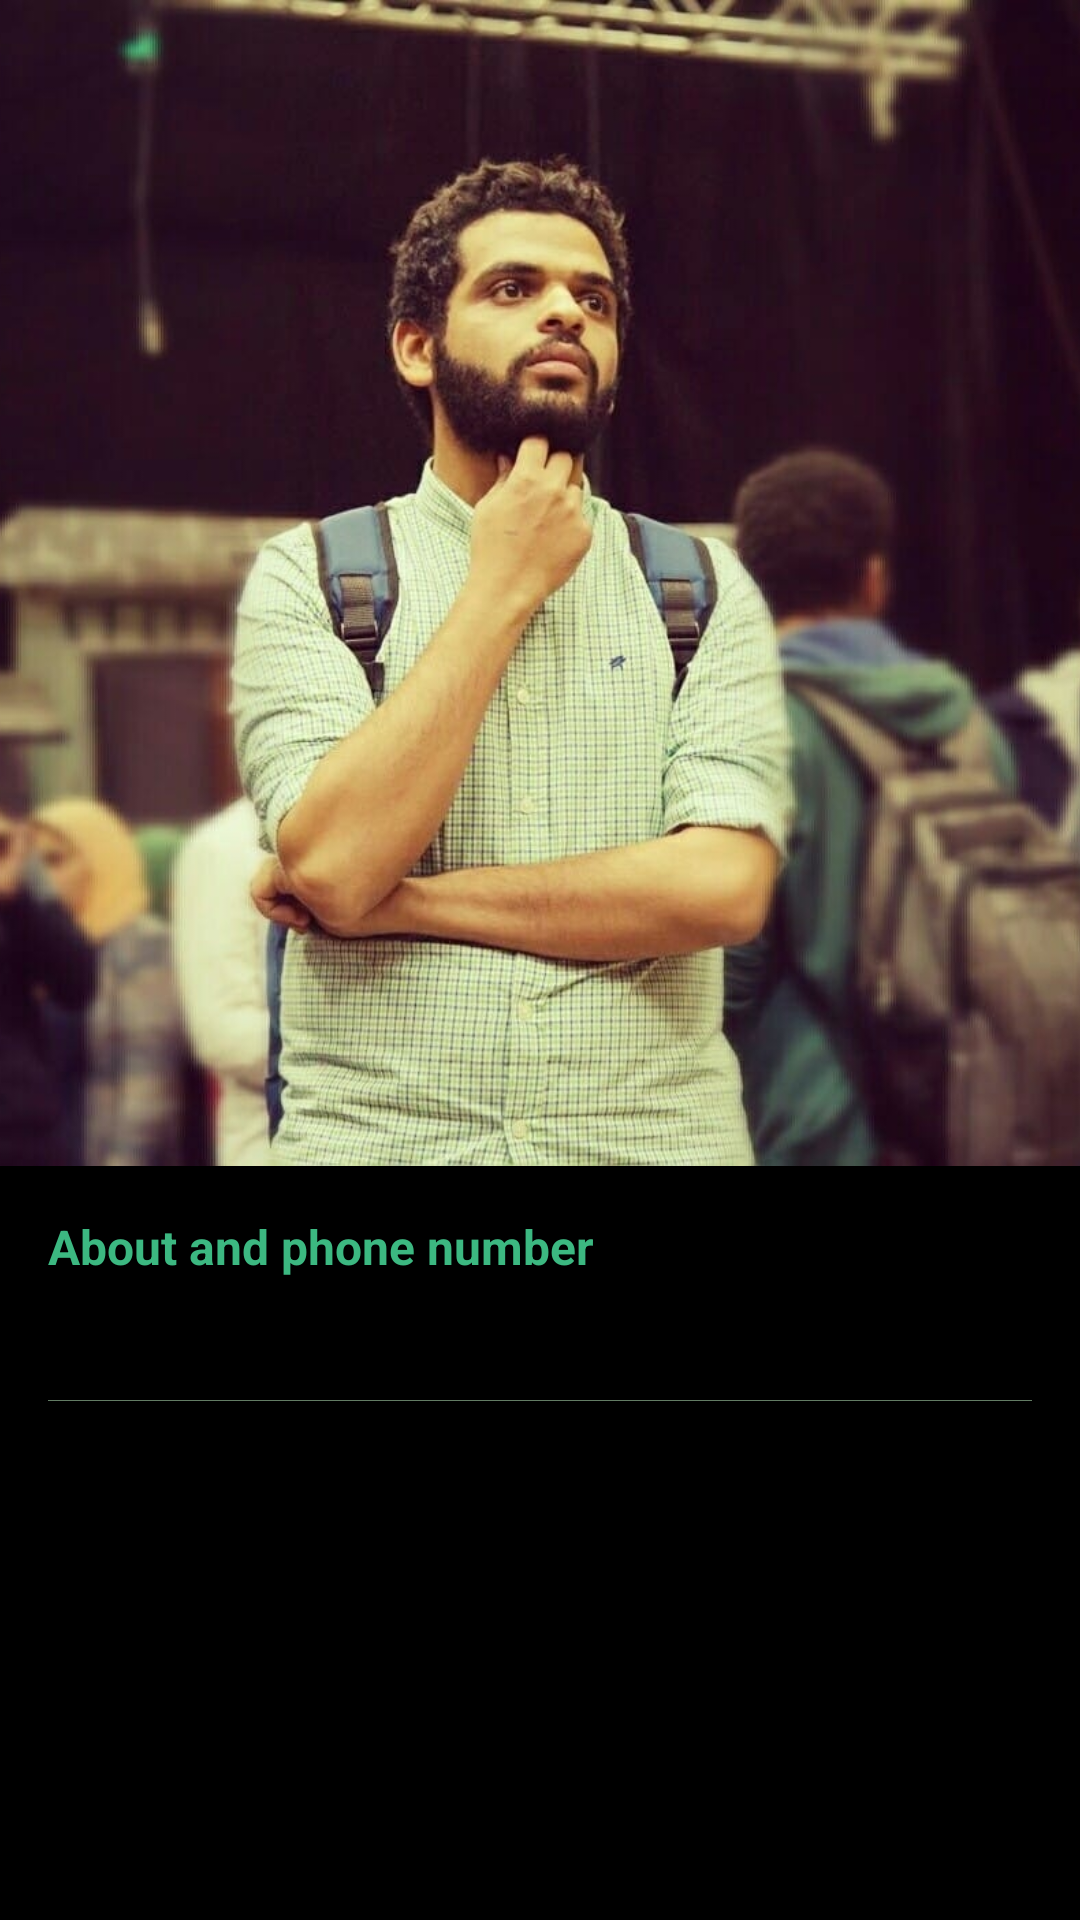

Here is an Android app screen rendered from its layout file. Give the layout XML and the strings, colors and styles it references.
<!-- AndroidManifest.xml: activity theme AppTheme.NoActionBar.FullScreen -->
<!-- res/layout/activity_user_profile.xml -->
<?xml version="1.0" encoding="utf-8"?>
<androidx.constraintlayout.motion.widget.MotionLayout xmlns:android="http://schemas.android.com/apk/res/android"
    xmlns:app="http://schemas.android.com/apk/res-auto"
    xmlns:tools="http://schemas.android.com/tools"
    android:layout_width="match_parent"
    android:layout_height="match_parent"
    android:fitsSystemWindows="true"
    app:layoutDescription="@xml/activity_user_profile_scene"
    tools:context=".ui.profile.activity.UserProfileActivity">

    <ImageView
        android:id="@+id/profile_iv"
        android:layout_width="match_parent"
        android:layout_height="0dp"
        android:scaleType="centerCrop"
        android:src="@drawable/my_picture"
        app:layout_constraintBottom_toTopOf="@+id/linearLayout2"
        app:layout_constraintEnd_toEndOf="parent"
        app:layout_constraintStart_toStartOf="parent"
        app:layout_constraintTop_toTopOf="parent"
        tools:ignore="ContentDescription" />

    <ImageView
        android:id="@+id/image_back"
        android:layout_width="wrap_content"
        android:layout_height="wrap_content"
        android:src="@drawable/ic_arrow_back"
        android:alpha="0"
        android:padding="8dp"
        tools:ignore="ContentDescription" />

    <TextView
        android:id="@+id/name_tv"
        android:layout_width="0dp"
        android:layout_height="wrap_content"
        android:padding="16dp"
        android:textColor="@color/white"
        android:textSize="28sp"
        android:textStyle="bold"
        app:layout_constraintBottom_toBottomOf="@+id/profile_iv"
        app:layout_constraintEnd_toEndOf="parent"
        app:layout_constraintStart_toStartOf="parent"
        tools:text="Essam Mesbah" />

    <LinearLayout
        android:id="@+id/linearLayout2"
        android:layout_width="match_parent"
        android:layout_height="wrap_content"
        android:orientation="vertical"
        android:padding="16dp"
        app:layout_constraintBottom_toBottomOf="parent">

        <TextView
            android:layout_width="match_parent"
            android:layout_height="wrap_content"
            android:text="About and phone number"
            android:textColor="@color/colorAccent"
            android:textSize="16sp"
            android:textStyle="bold" />

        <TextView
            android:id="@+id/status_tv"
            android:layout_width="match_parent"
            android:layout_height="wrap_content"
            android:padding="8dp"
            android:textColor="@color/colorPrimaryText"
            android:textSize="18sp"
            tools:text="ويُطفئ سبحانه في عينيك انبهارًا كان كاذبًا ليخلُق فيكَ نضوجًا يُنير بصيرتك.❤" />

        <View
            android:id="@+id/view"
            android:layout_width="match_parent"
            android:layout_height=".3dp"
            android:background="@color/colorSeparatorBackground"
            app:layout_constraintEnd_toEndOf="parent"
            app:layout_constraintStart_toStartOf="parent"
            app:layout_constraintTop_toBottomOf="@+id/profile_header" />

        <RelativeLayout
            android:layout_width="match_parent"
            android:layout_height="wrap_content"
            android:orientation="horizontal"
            android:padding="8dp">

            <LinearLayout
                android:layout_width="wrap_content"
                android:layout_height="wrap_content"
                android:layout_centerVertical="true"
                android:orientation="vertical">

                <TextView
                    android:id="@+id/phone_tv"
                    android:layout_width="wrap_content"
                    android:layout_height="wrap_content"
                    android:textColor="@color/colorPrimaryText"
                    android:textSize="18sp"
                    tools:text="+201019965971" />

                <TextView
                    android:layout_width="match_parent"
                    android:layout_height="wrap_content"
                    android:text="Mobile"
                    android:textColor="@color/colorSecondaryText"
                    android:textSize="16sp" />
            </LinearLayout>

            <ImageView
                android:id="@+id/chat_iv"
                android:layout_width="wrap_content"
                android:layout_height="wrap_content"
                android:layout_alignParentEnd="true"
                android:layout_centerVertical="true"
                android:padding="16dp"
                android:src="@drawable/ic_chat"
                app:tint="@color/colorAccent"
                tools:ignore="ContentDescription" />
        </RelativeLayout>
    </LinearLayout>


</androidx.constraintlayout.motion.widget.MotionLayout>
<!-- resources referenced by this layout -->
<resources>
  <color name="colorAccent">#3CB881</color>
  <color name="colorPrimaryText">#D9FFFFFF</color>
  <color name="colorSecondaryText">#99FFFFFF</color>
  <color name="colorSeparatorBackground">#DF728E73</color>
  <color name="white">#fff</color>
  <!-- drawable my_picture: jpg bitmap (drawable, 196934 bytes) -->
  <style name="AppTheme.NoActionBar.FullScreen">
          <item name="android:windowFullscreen">true</item>
      </style>
</resources>
